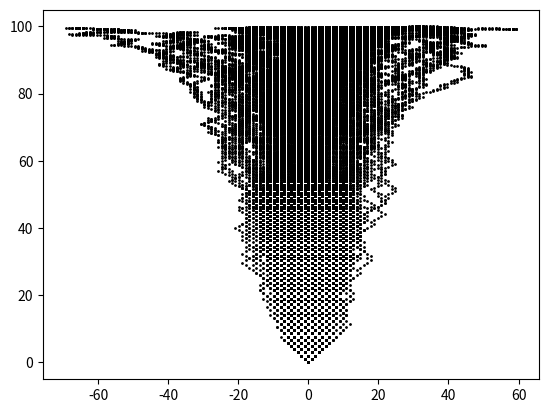

Generate this figure with matplotlib:
import matplotlib.pyplot as plt
import random
import numpy

x,y = 0, 0

xvec = [x]
yvec = [y]

length = 1
decay = 0.99

for i in range(50000):
    rand = random.random()

    if rand < 0.005:
        length = 1
        newx,newy = 0,0
    elif rand < 0.5:
        newx = x + decay
        newy = y + length
        length = length * decay
    else:
        newx = x - decay
        newy = y + length
        length = length * decay

    x = newx
    y = newy

    xvec.append(x)
    yvec.append(y)

plt.plot(xvec, yvec, 'ko', markersize=1)
plt.show()
